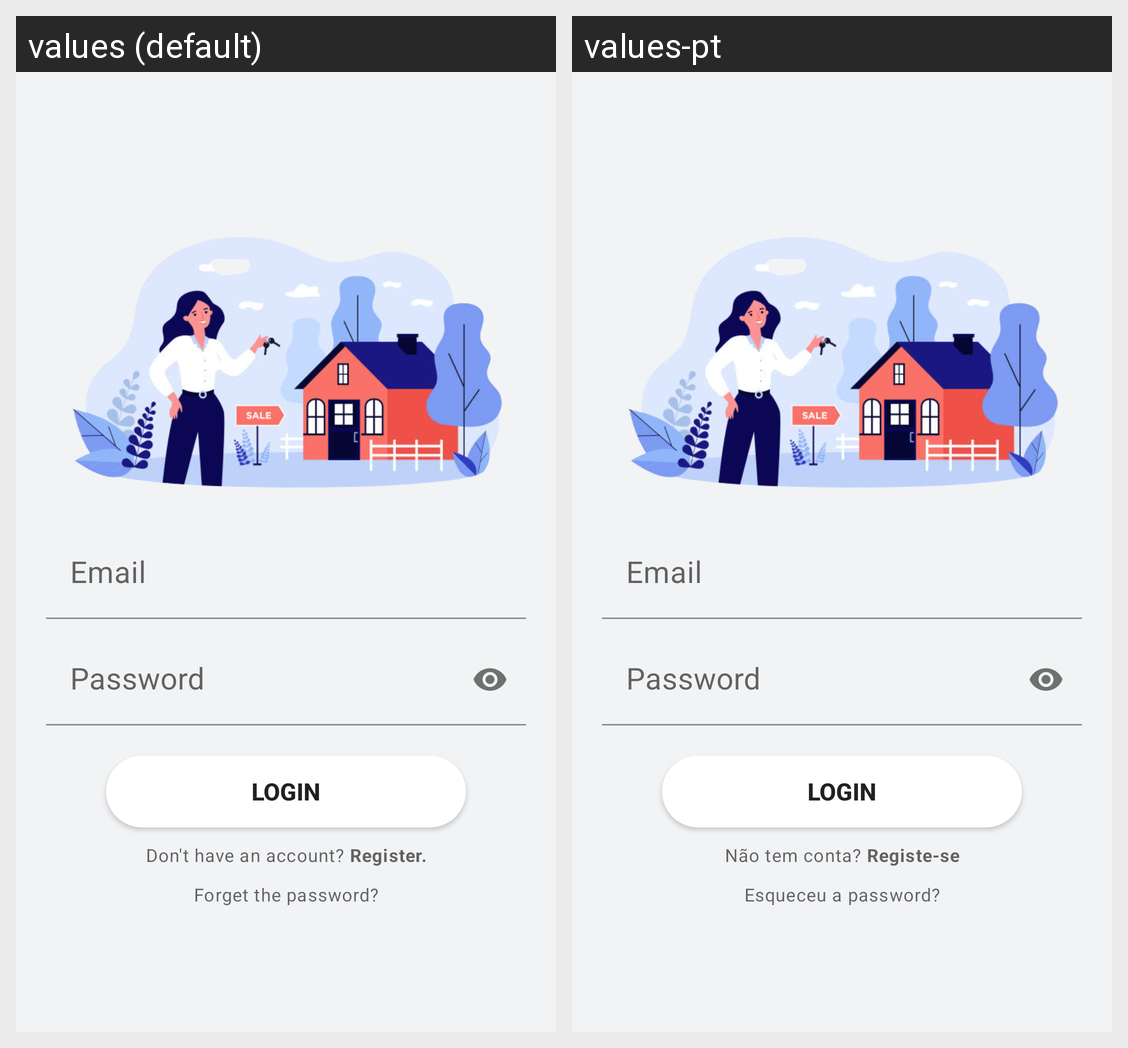

For this localized Android screen grid, give each drawn string resource with its value in every locale shown.
Android screen res/layout/activity_login.xml rendered under 2 locales, left to right: values (default), values-pt. Device: Nexus 5 (rendered at 1080×1920; each locale shown at half size, 540×960, under a caption strip naming it); theme Theme.BD.
Strings drawn on this screen, with the default value and each locale's value (text and hints the layout hard-codes, and strings that could not be matched under every locale, appear in the picture but are not listed):

login1
  values: Login
  values-pt: Login  [not translated; the default value is used]

noAccount
  values: Don't have an account? Register.
  values-pt: Não tem conta? Registe-se

passForget
  values: Forget the password?
  values-pt: Esqueceu a password?
